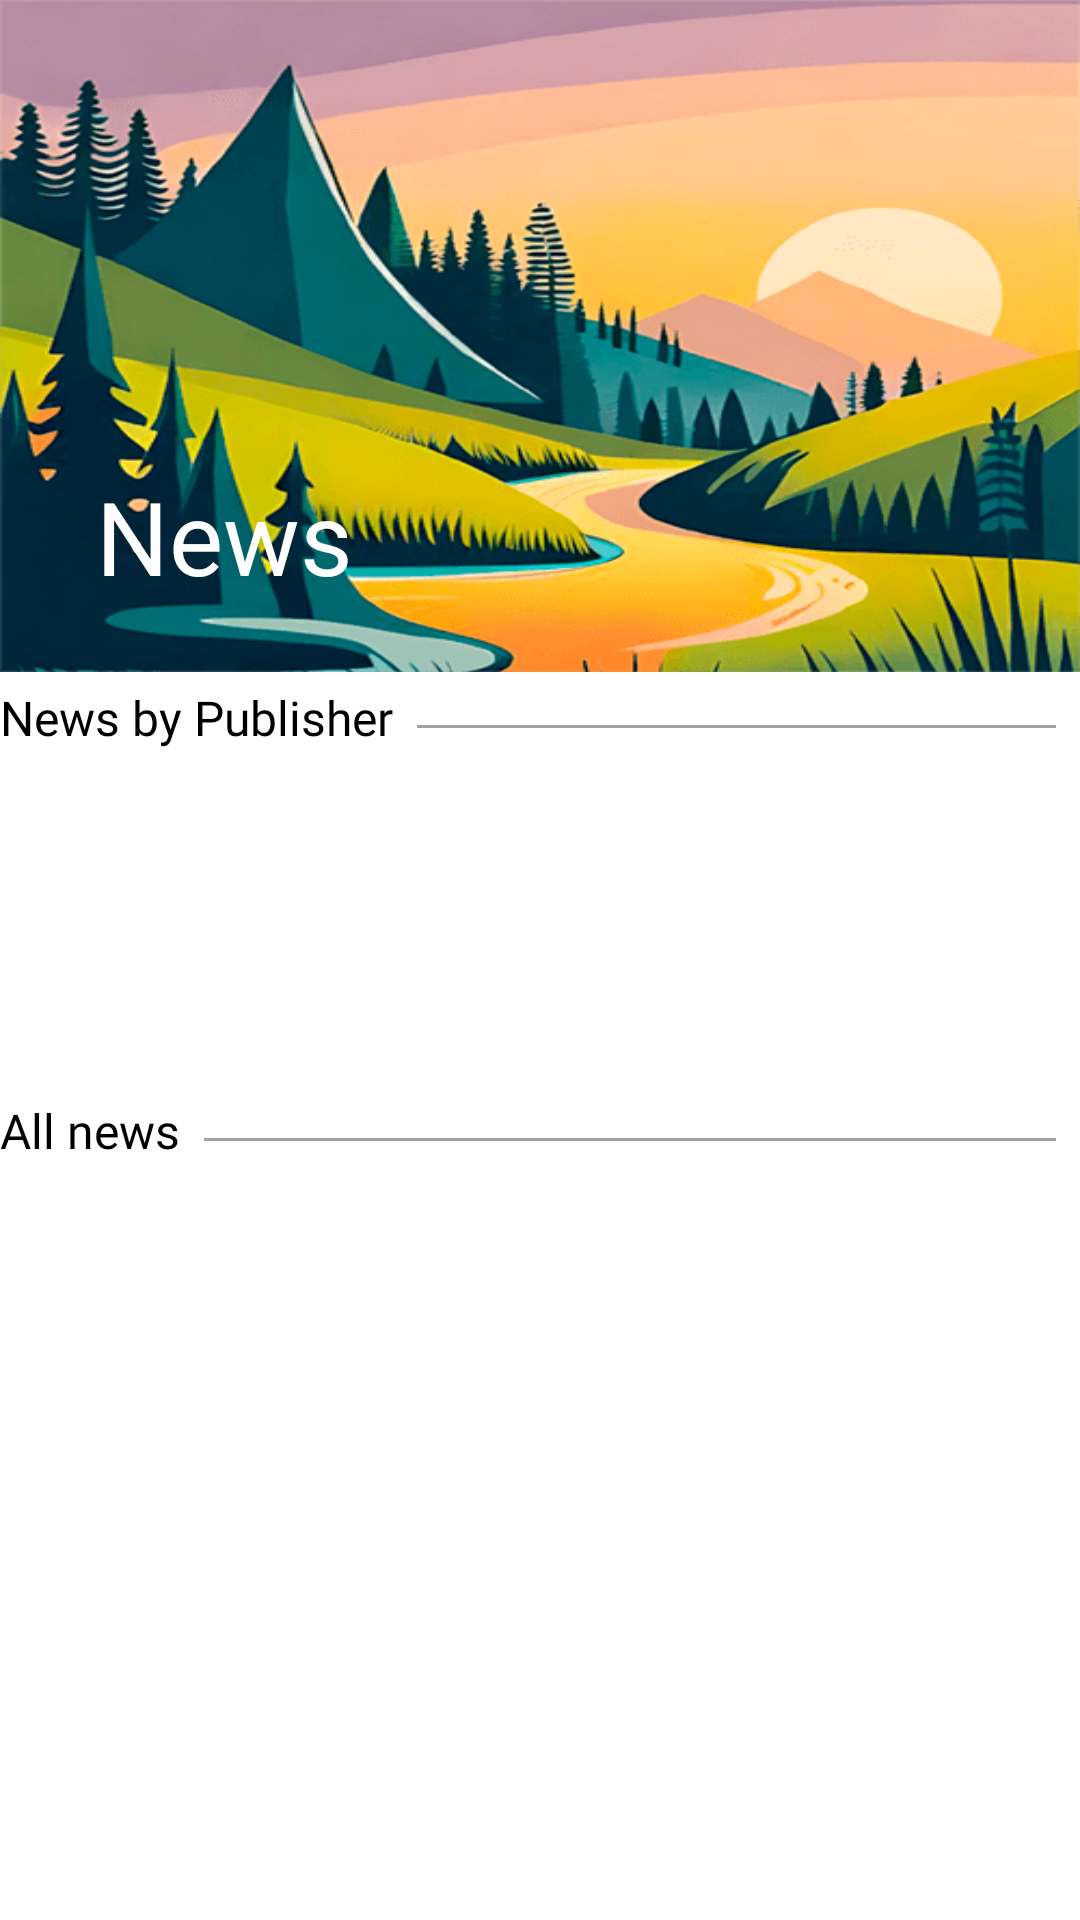

The Android layout XML behind this screen, and the referenced resources:
<!-- AndroidManifest.xml: application theme Theme.NewsAppApi -->
<!-- res/layout/fragment_breaking_news.xml -->
<?xml version="1.0" encoding="utf-8"?>
<androidx.constraintlayout.widget.ConstraintLayout xmlns:android="http://schemas.android.com/apk/res/android"
    xmlns:app="http://schemas.android.com/apk/res-auto"
    android:layout_width="match_parent"
    android:layout_height="match_parent">

    <androidx.coordinatorlayout.widget.CoordinatorLayout
        android:id="@+id/list_layout"
        android:layout_width="match_parent"
        android:layout_height="match_parent">

        <com.google.android.material.appbar.AppBarLayout
            android:id="@+id/appbar"
            android:layout_width="match_parent"
            android:layout_height="224dp"
            android:theme="@style/AppTheme.AppBarOverlay"
            android:background="@drawable/sunrise"
            android:fitsSystemWindows="true"
            app:expanded="true">

            <com.google.android.material.appbar.CollapsingToolbarLayout
                android:id="@+id/collapsing_toolbar"
                android:layout_width="match_parent"
                android:layout_height="match_parent"
                android:fitsSystemWindows="true"
                app:contentScrim="@color/lightOrangeLogo"
                app:layout_scrollFlags="scroll|exitUntilCollapsed">

                <com.google.android.material.appbar.MaterialToolbar
                    android:layout_width="match_parent"
                    android:layout_height="?attr/actionBarSize"
                    app:layout_collapseMode="pin"
                    app:popupTheme="@style/AppTheme.PopupOverlay"
                    app:title="News" />

            </com.google.android.material.appbar.CollapsingToolbarLayout>

        </com.google.android.material.appbar.AppBarLayout>

        <androidx.core.widget.NestedScrollView
            android:layout_width="match_parent"
            android:layout_height="match_parent"
            android:layout_marginTop="-12dp"
            android:background="@drawable/background_recycler_view"
            app:layout_behavior="com.google.android.material.appbar.AppBarLayout$ScrollingViewBehavior">

            <LinearLayout
                android:layout_width="match_parent"
                android:layout_height="match_parent"
                android:orientation="vertical">

                <LinearLayout
                    android:layout_width="match_parent"
                    android:layout_height="wrap_content"
                    android:layout_marginTop="16dp"
                    android:layout_marginBottom="8dp"
                    android:orientation="horizontal"
                    android:gravity="center_vertical">

                    <TextView
                        android:layout_width="wrap_content"
                        android:layout_height="wrap_content"
                        android:text="@string/news_by_publisher"
                        android:textSize="16sp"
                        android:textColor="@color/black"
                        style="@style/NotoSansRegularFontStyle"/>

                    <View
                        android:layout_width="wrap_content"
                        android:layout_height="1dp"
                        android:layout_marginTop="3dp"
                        android:background="@color/dividerColor"
                        android:layout_marginStart="8dp"
                        android:layout_marginEnd="8dp"/>

                </LinearLayout>

                <androidx.recyclerview.widget.RecyclerView
                    android:id="@+id/circleStoriesRecyclerView"
                    android:layout_width="match_parent"
                    android:layout_height="100dp"
                    android:padding="8dp"
                    app:layoutManager="androidx.recyclerview.widget.LinearLayoutManager"
                    android:orientation="horizontal"
                    android:overScrollMode="never"
                    android:transitionGroup="true"
                    app:layout_constraintEnd_toEndOf="parent"
                    app:layout_constraintStart_toStartOf="parent"
                    app:layout_constraintTop_toTopOf="parent" />

                <LinearLayout
                    android:layout_width="match_parent"
                    android:layout_height="wrap_content"
                    android:layout_marginTop="8dp"
                    android:layout_marginBottom="4dp"
                    android:orientation="horizontal"
                    android:gravity="center_vertical">

                    <TextView
                        android:layout_width="wrap_content"
                        android:layout_height="wrap_content"
                        android:text="@string/all_news"
                        android:textSize="16sp"
                        android:textColor="@color/black"
                        style="@style/NotoSansRegularFontStyle"/>

                    <View
                        android:layout_width="wrap_content"
                        android:layout_height="1dp"
                        android:layout_marginTop="3dp"
                        android:background="@color/dividerColor"
                        android:layout_marginStart="8dp"
                        android:layout_marginEnd="8dp"/>
                </LinearLayout>

                <androidx.recyclerview.widget.RecyclerView
                    android:id="@+id/breakingNewsRecyclerView"
                    android:layout_width="match_parent"
                    android:layout_height="match_parent"
                    android:clipToPadding="false"
                    android:paddingTop="8dp"
                    android:paddingBottom="50dp"
                    android:overScrollMode="never"
                    app:layoutManager="androidx.recyclerview.widget.LinearLayoutManager"
                    app:layout_constraintBottom_toBottomOf="parent"
                    app:layout_constraintEnd_toEndOf="parent"
                    app:layout_constraintHorizontal_bias="0.5"
                    app:layout_constraintStart_toStartOf="parent"
                    app:layout_constraintTop_toTopOf="parent" />

            </LinearLayout>

        </androidx.core.widget.NestedScrollView>

    </androidx.coordinatorlayout.widget.CoordinatorLayout>

</androidx.constraintlayout.widget.ConstraintLayout>
<!-- resources referenced by this layout -->
<resources>
  <color name="black">#FF000000</color>
  <color name="dividerColor">#9DA3A7</color>
  <color name="lightOrangeLogo">#eeb894</color>
  <!-- drawable sunrise: png bitmap (drawable-v24, 71783 bytes) -->
  <string name="all_news">All news</string>
  <string name="news_by_publisher">News by Publisher</string>
  <style name="AppTheme.AppBarOverlay" parent="ThemeOverlay.AppCompat.Dark.ActionBar" />
  <style name="AppTheme.PopupOverlay" parent="ThemeOverlay.AppCompat.Light"> 
          <item name="android:shadowColor">@color/darkBlueLogo</item>
          <item name="android:shadowDx">1</item>
          <item name="android:shadowDy">1</item>
          <item name="android:shadowRadius">2</item>
      </style>
  <style name="NotoSansRegularFontStyle">
          <item name="android:fontFamily">@font/notosans_regular</item>
      </style>
  <style name="Theme.NewsAppApi" parent="Theme.MaterialComponents.DayNight.DarkActionBar">
          
          <item name="colorPrimary">@color/purple_500</item>
          <item name="colorPrimaryVariant">@color/purple_700</item>
          <item name="colorOnPrimary">@color/white</item>
          
          <item name="colorSecondary">@color/teal_200</item>
          <item name="colorSecondaryVariant">@color/teal_700</item>
          <item name="colorOnSecondary">@color/black</item>
          
          <item name="android:statusBarColor">@color/lightOrangeLogo</item>
          
          <item name="android:windowActionBar">false</item>
          <item name="windowActionBar">false</item>
          <item name="windowNoTitle">true</item>
      </style>
  <color name="darkBlueLogo">#063040</color>
  <color name="purple_500">#FF6200EE</color>
  <color name="purple_700">#FF3700B3</color>
  <color name="white">#FFFFFFFF</color>
  <color name="teal_200">#FF03DAC5</color>
  <color name="teal_700">#FF018786</color>
</resources>
